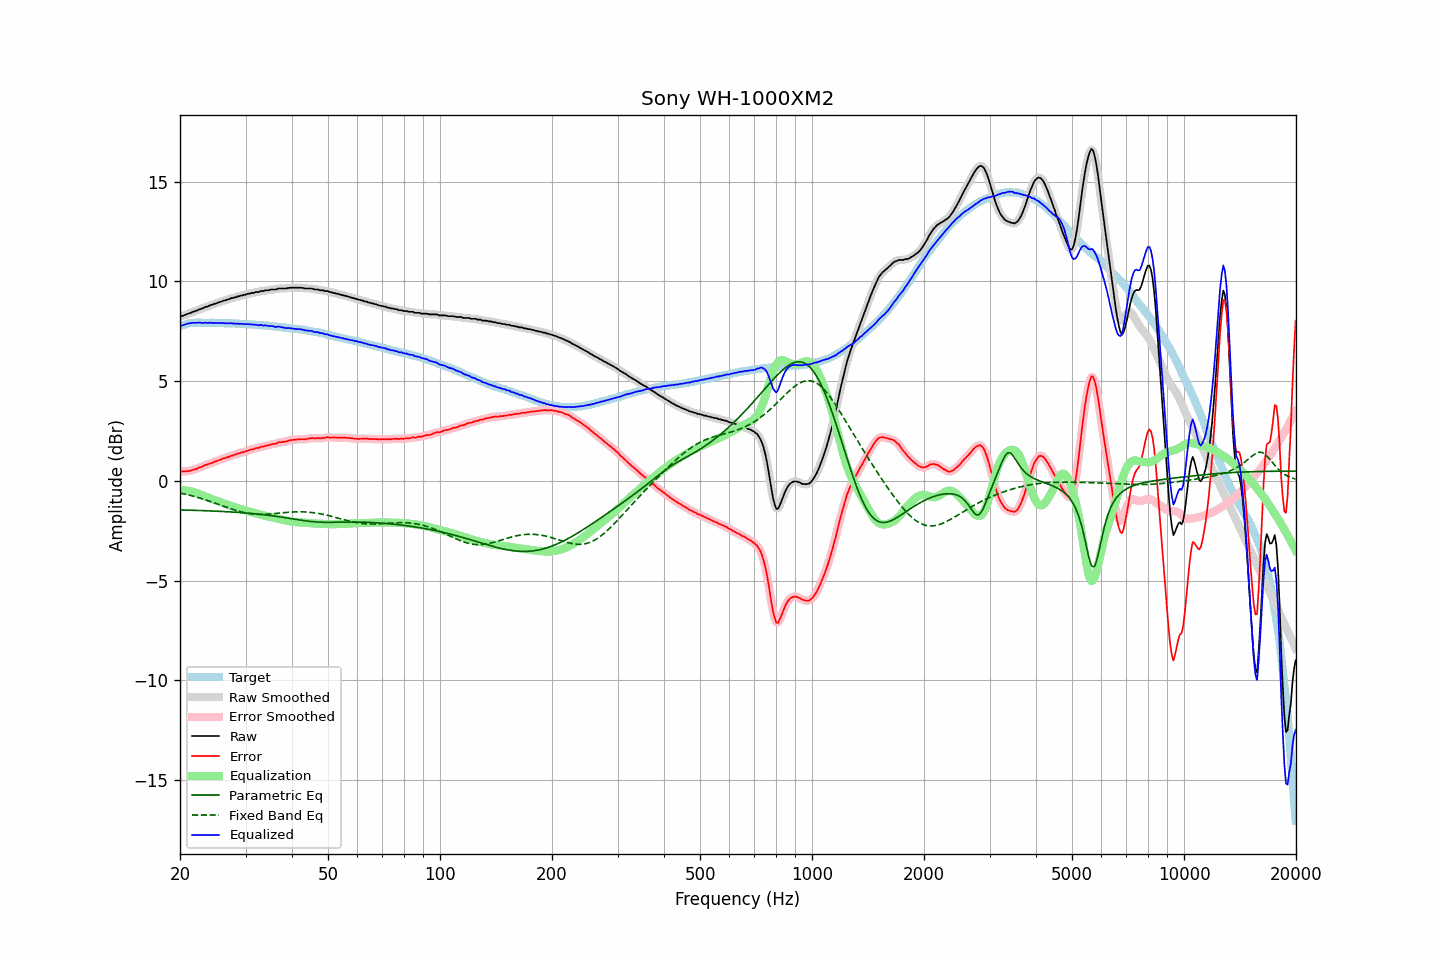

Data behind this chart, as committed beside it:
frequency, raw, error, smoothed, error_smoothed, equalization, parametric_eq, fixed_band_eq, equalized_raw, equalized_smoothed, target
20.00, 8.23, 0.48, 8.23, 0.48, -0.48, -1.45, -0.61, 7.76, 7.75, 7.75
20.20, 8.25, 0.47, 8.25, 0.47, -0.47, -1.46, -0.62, 7.78, 7.78, 7.78
20.40, 8.28, 0.47, 8.28, 0.47, -0.47, -1.46, -0.64, 7.81, 7.81, 7.81
20.61, 8.31, 0.48, 8.31, 0.48, -0.48, -1.46, -0.66, 7.83, 7.83, 7.83
20.81, 8.34, 0.48, 8.34, 0.48, -0.48, -1.46, -0.68, 7.86, 7.86, 7.86
21.02, 8.38, 0.49, 8.37, 0.49, -0.50, -1.47, -0.70, 7.89, 7.88, 7.89
21.23, 8.40, 0.50, 8.41, 0.50, -0.51, -1.47, -0.72, 7.89, 7.90, 7.90
21.44, 8.43, 0.52, 8.44, 0.53, -0.53, -1.47, -0.74, 7.91, 7.91, 7.91
21.66, 8.47, 0.55, 8.46, 0.55, -0.55, -1.47, -0.76, 7.92, 7.92, 7.92
21.87, 8.49, 0.57, 8.49, 0.57, -0.57, -1.48, -0.78, 7.92, 7.92, 7.92
22.09, 8.52, 0.59, 8.53, 0.60, -0.60, -1.48, -0.81, 7.92, 7.93, 7.93
22.31, 8.55, 0.62, 8.56, 0.63, -0.63, -1.48, -0.83, 7.92, 7.93, 7.93
22.54, 8.60, 0.67, 8.59, 0.66, -0.66, -1.48, -0.85, 7.94, 7.93, 7.93
22.76, 8.61, 0.68, 8.62, 0.69, -0.69, -1.49, -0.88, 7.92, 7.92, 7.93
22.99, 8.64, 0.72, 8.65, 0.73, -0.73, -1.49, -0.90, 7.91, 7.92, 7.92
23.22, 8.68, 0.76, 8.68, 0.76, -0.76, -1.49, -0.93, 7.92, 7.92, 7.92
23.45, 8.72, 0.81, 8.71, 0.80, -0.79, -1.50, -0.95, 7.93, 7.92, 7.92
23.69, 8.73, 0.82, 8.74, 0.83, -0.82, -1.50, -0.98, 7.91, 7.92, 7.92
23.92, 8.77, 0.86, 8.77, 0.85, -0.85, -1.50, -1.01, 7.92, 7.92, 7.92
24.16, 8.81, 0.89, 8.80, 0.88, -0.88, -1.51, -1.04, 7.93, 7.92, 7.93
24.40, 8.82, 0.90, 8.83, 0.91, -0.91, -1.51, -1.06, 7.91, 7.92, 7.92
24.65, 8.86, 0.95, 8.86, 0.94, -0.94, -1.51, -1.09, 7.92, 7.92, 7.91
24.89, 8.88, 0.97, 8.88, 0.97, -0.97, -1.52, -1.12, 7.91, 7.91, 7.91
25.14, 8.91, 1.00, 8.91, 1.00, -1.00, -1.52, -1.15, 7.91, 7.91, 7.91
25.39, 8.94, 1.03, 8.94, 1.03, -1.03, -1.52, -1.18, 7.91, 7.91, 7.91
25.65, 8.97, 1.06, 8.97, 1.06, -1.06, -1.53, -1.21, 7.91, 7.91, 7.91
25.91, 8.99, 1.09, 9.00, 1.09, -1.09, -1.53, -1.24, 7.90, 7.91, 7.90
26.16, 9.03, 1.13, 9.02, 1.12, -1.12, -1.54, -1.27, 7.91, 7.90, 7.90
26.43, 9.04, 1.14, 9.05, 1.15, -1.15, -1.54, -1.30, 7.89, 7.90, 7.90
26.69, 9.07, 1.17, 9.07, 1.17, -1.17, -1.55, -1.32, 7.90, 7.90, 7.90
26.96, 9.10, 1.20, 9.10, 1.20, -1.20, -1.55, -1.35, 7.90, 7.90, 7.90
27.23, 9.12, 1.22, 9.13, 1.23, -1.23, -1.55, -1.38, 7.89, 7.90, 7.90
27.50, 9.16, 1.26, 9.15, 1.26, -1.26, -1.56, -1.41, 7.91, 7.90, 7.90
27.77, 9.16, 1.27, 9.17, 1.28, -1.28, -1.56, -1.44, 7.88, 7.89, 7.89
28.05, 9.20, 1.32, 9.19, 1.31, -1.31, -1.57, -1.46, 7.89, 7.88, 7.89
28.33, 9.20, 1.33, 9.21, 1.33, -1.34, -1.57, -1.49, 7.87, 7.88, 7.88
28.62, 9.25, 1.38, 9.24, 1.37, -1.36, -1.58, -1.51, 7.89, 7.88, 7.87
28.90, 9.25, 1.38, 9.26, 1.39, -1.39, -1.59, -1.53, 7.86, 7.87, 7.87
29.19, 9.29, 1.43, 9.28, 1.42, -1.41, -1.59, -1.55, 7.88, 7.87, 7.86
29.48, 9.29, 1.42, 9.30, 1.43, -1.44, -1.60, -1.57, 7.85, 7.86, 7.87
29.78, 9.33, 1.47, 9.32, 1.46, -1.46, -1.60, -1.59, 7.87, 7.86, 7.86
30.08, 9.33, 1.47, 9.34, 1.48, -1.49, -1.61, -1.61, 7.84, 7.85, 7.86
30.38, 9.37, 1.52, 9.36, 1.51, -1.51, -1.62, -1.62, 7.86, 7.85, 7.85
30.68, 9.38, 1.53, 9.38, 1.54, -1.53, -1.62, -1.64, 7.85, 7.85, 7.85
30.99, 9.40, 1.56, 9.40, 1.56, -1.56, -1.63, -1.65, 7.84, 7.84, 7.84
31.30, 9.42, 1.59, 9.42, 1.58, -1.58, -1.64, -1.66, 7.84, 7.84, 7.84
31.61, 9.42, 1.59, 9.44, 1.61, -1.60, -1.65, -1.67, 7.82, 7.83, 7.83
31.93, 9.46, 1.64, 9.44, 1.62, -1.63, -1.65, -1.67, 7.83, 7.82, 7.82
32.24, 9.46, 1.65, 9.46, 1.65, -1.65, -1.66, -1.68, 7.81, 7.81, 7.81
32.57, 9.46, 1.65, 9.48, 1.67, -1.67, -1.67, -1.68, 7.79, 7.81, 7.81
32.89, 9.51, 1.70, 9.49, 1.69, -1.69, -1.68, -1.68, 7.82, 7.80, 7.81
33.22, 9.51, 1.71, 9.51, 1.71, -1.71, -1.69, -1.68, 7.80, 7.80, 7.80
33.55, 9.51, 1.72, 9.53, 1.74, -1.73, -1.70, -1.68, 7.78, 7.80, 7.80
33.89, 9.55, 1.77, 9.54, 1.75, -1.75, -1.70, -1.68, 7.80, 7.78, 7.78
34.23, 9.55, 1.77, 9.55, 1.77, -1.77, -1.71, -1.67, 7.78, 7.78, 7.78
34.57, 9.55, 1.78, 9.56, 1.79, -1.79, -1.72, -1.67, 7.76, 7.77, 7.77
34.92, 9.57, 1.81, 9.57, 1.81, -1.81, -1.73, -1.66, 7.76, 7.76, 7.76
35.27, 9.59, 1.83, 9.58, 1.83, -1.83, -1.74, -1.65, 7.76, 7.75, 7.76
35.62, 9.59, 1.85, 9.59, 1.84, -1.85, -1.76, -1.65, 7.74, 7.74, 7.74
35.97, 9.59, 1.86, 9.60, 1.86, -1.87, -1.77, -1.64, 7.72, 7.73, 7.73
... 635 more rows
